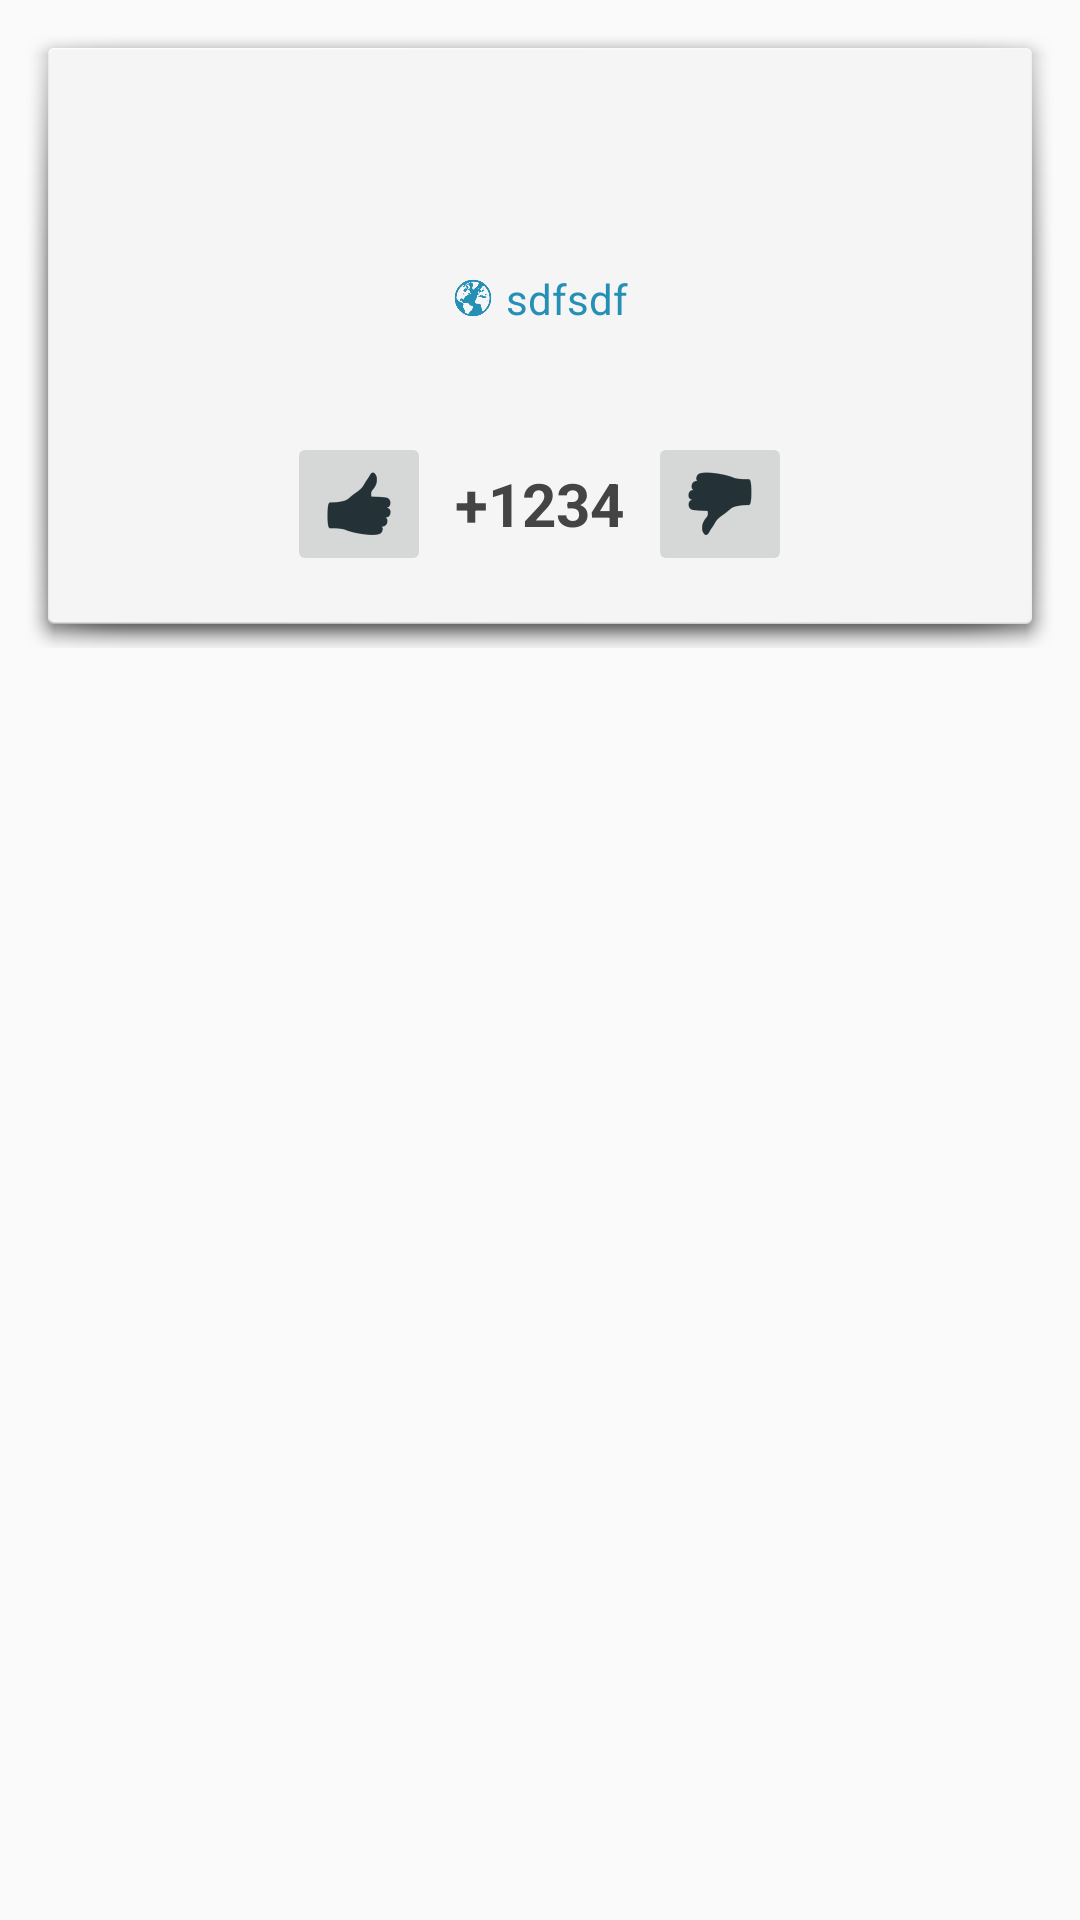

The Android layout XML behind this screen, and the referenced resources:
<!-- AndroidManifest.xml: application theme AppTheme -->
<!-- res/layout/fragment_item.xml -->
<ScrollView  xmlns:android="http://schemas.android.com/apk/res/android"
    android:layout_width="match_parent"
    android:layout_height="match_parent">

        <LinearLayout
            android:layout_width="match_parent"
            android:layout_height="wrap_content"
            android:orientation="vertical"
            android:padding="24dp"
            android:layout_margin="8dp"
            android:background="@android:drawable/dialog_holo_light_frame">

            <TextView
                android:id="@+id/tvSubredditName"
                android:layout_width="wrap_content"
                android:layout_height="wrap_content"
                android:textColor="#666666"
                android:textStyle="bold"
                android:layout_gravity="center"
                android:layout_marginBottom="4dp"/>

            <TextView
                android:id="@+id/title"
                android:layout_width="wrap_content"
                android:layout_height="wrap_content"
                android:layout_marginBottom="8dp" />

            <ImageView
                android:id="@+id/thumbnail"
                android:layout_width="match_parent"
                android:layout_height="wrap_content"
                android:background="#ffcccc"
                android:layout_marginBottom="8dp"/>
            <LinearLayout
                android:layout_height="wrap_content"
                android:layout_width="match_parent"
                android:orientation="horizontal"
                android:gravity="center_horizontal|center_vertical"
                android:layout_marginBottom="8dp">
                <ImageView
                    android:layout_height="14dp"
                    android:layout_width="14dp"
                    android:src="@drawable/ic_link"/>
                <TextView
                    android:id="@+id/url"
                    android:layout_height="wrap_content"
                    android:layout_width="wrap_content"
                    android:text="sdfsdf"
                    android:textColor="#258fb6"
                    android:layout_marginLeft="4dp"
                    android:ellipsize="end"
                    android:singleLine="true"/>
                </LinearLayout>

            <TextView
                android:id="@+id/postInfo"
                android:layout_width="match_parent"
                android:layout_height="wrap_content"
                android:gravity="center_horizontal"
                android:layout_marginBottom="8dp"
                android:textColor="#888888"/>

            <LinearLayout
                android:layout_width="wrap_content"
                android:layout_height="wrap_content"
                android:gravity="center_vertical"
                android:layout_gravity="center_horizontal">

                <ImageButton
                    android:layout_height="48dp"
                    android:layout_width="48dp"
                    android:src="@drawable/action_upvote"
                    android:textStyle="bold"
                    android:scaleType="centerInside"/>
                <TextView
                    android:id="@+id/score"
                    android:layout_height="wrap_content"
                    android:layout_width="wrap_content"
                    android:text="+1234"
                    android:paddingLeft="8dp"
                    android:paddingRight="8dp"
                    android:textStyle="bold"
                    android:textSize="20sp"
                    android:textColor="#444444"/>
                <ImageButton
                    android:layout_height="48dp"
                    android:layout_width="48dp"
                    android:src="@drawable/action_downvote"
                    android:textStyle="bold"
                    android:scaleType="centerInside"/>
                </LinearLayout>


        </LinearLayout>

</ScrollView>
<!-- resources referenced by this layout -->
<resources>
  <!-- drawable action_downvote: png bitmap (drawable-mdpi, 1242 bytes) -->
  <!-- drawable action_upvote: png bitmap (drawable-mdpi, 1184 bytes) -->
  <!-- drawable ic_link: png bitmap (drawable-hdpi, 4567 bytes) -->
  <style name="AppTheme" parent="Theme.AppCompat.Light.DarkActionBar">
          <item name="android:windowActionBarOverlay">false</item>
          <item name="android:actionBarStyle">@style/ActionBar</item>
      </style>
  <style name="ActionBar" parent="@style/Widget.AppCompat.Light.ActionBar.Solid.Inverse">
          <item name="android:background">#27769f</item>
      </style>
</resources>
